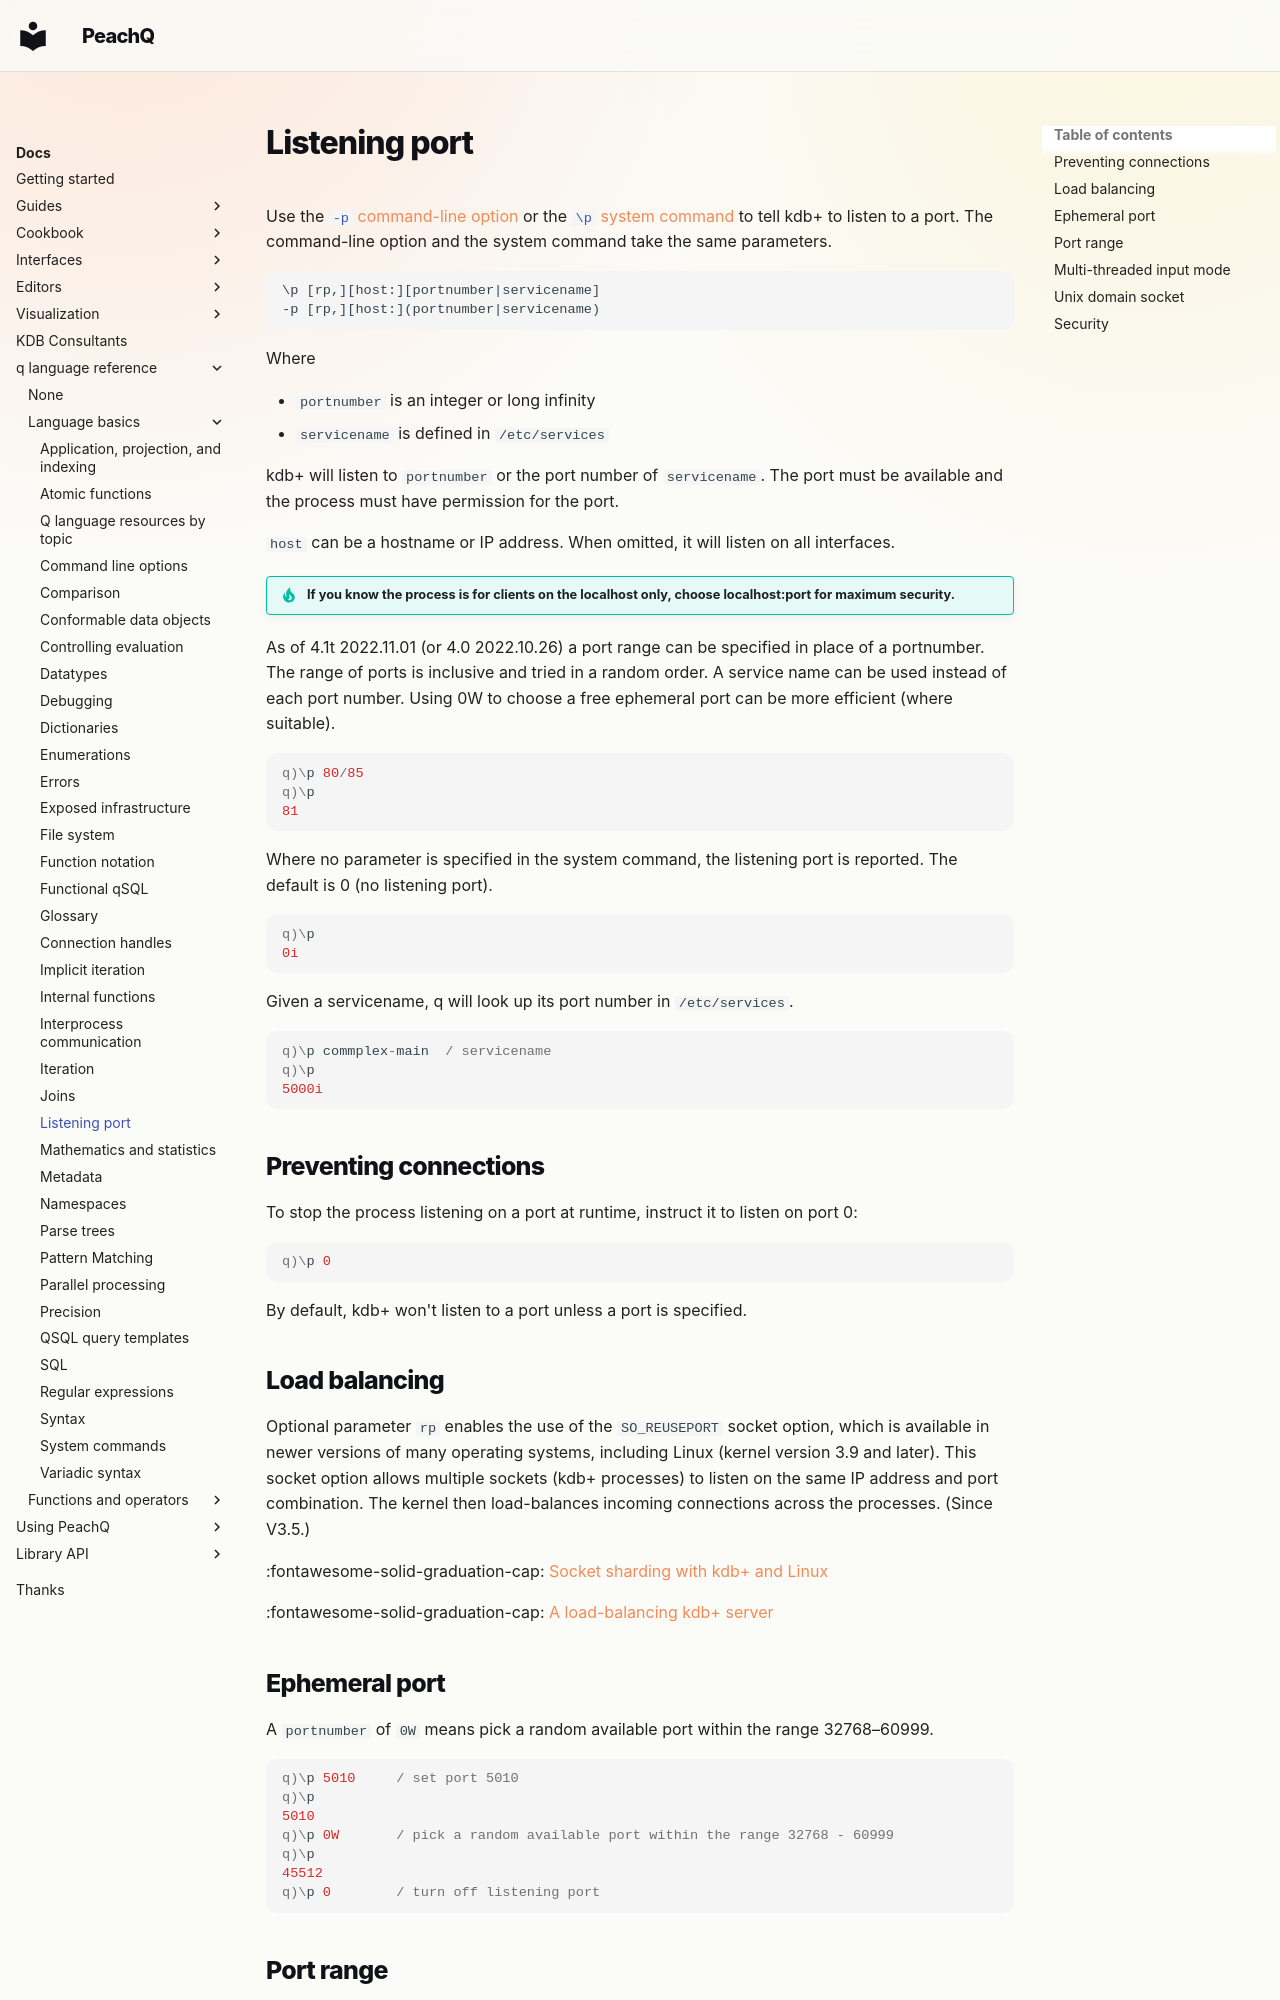

repository: peachq-org/peachq-website · page: docs/basics/listening-port/index.html · generator: mkdocs

---
title: Listening port – Basics – kdb+ and q documentation
description: Use the -p command-line option or the \p system command to tell kdb+ to listen to a port. The command-line option and the system command take the same parameters and have the same syntax and semantics.
keywords: ephemeral, kdb+, listen, multi-threaded, port, q, socket, unix
---
# Listening port

Use the [`-p` command-line option](cmdline.md#-p-listening-port) or the [`\p` system command](syscmds.md#p-listening-port) to tell kdb+ to listen to a port. The command-line option and the system command take the same parameters.

```txt
\p [rp,][host:][portnumber|servicename]
-p [rp,][host:](portnumber|servicename)
```

Where

-   `portnumber` is an integer or long infinity
-   `servicename` is defined in `/etc/services`

kdb+ will listen to `portnumber` or the port number of `servicename`. The port must be available and the process must have permission for the port.

`host` can be a hostname or IP address. When omitted, it will listen on all interfaces.

!!! tip "If you know the process is for clients on the localhost only, choose localhost:port for maximum security."

As of 4.1t 2022.11.01 (or 4.0 2022.10.26) a port range can be specified in place of a portnumber. The range of ports is inclusive and tried in a random order. A service name can be used instead of each port number. Using 0W to choose a free ephemeral port can be more efficient (where suitable).

```q
q)\p 80/85
q)\p
81
```

Where no parameter is specified in the system command, the listening port is reported.
The default is 0 (no listening port).

```q
q)\p
0i
```

Given a servicename, q will look up its port number in `/etc/services`.

```q
q)\p commplex-main  / servicename
q)\p
5000i
```

## Preventing connections

To stop the process listening on a port at runtime, instruct it to listen on port 0:

```q
q)\p 0
```

By default, kdb+ won't listen to a port unless a port is specified.

## Load balancing

Optional parameter `rp` enables the use of the `SO_REUSEPORT` socket option, which is available in newer versions of many operating systems, including Linux (kernel version 3.9 and later). This socket option allows multiple sockets (kdb+ processes) to listen on the same IP address and port combination. The kernel then load-balances incoming connections across the processes. (Since V3.5.)

:fontawesome-solid-graduation-cap:
[Socket sharding with kdb+ and Linux](https://code.kx.com/q/wp/socket-sharding/)

:fontawesome-solid-graduation-cap:
[A load-balancing kdb+ server](https://code.kx.com/q/kb/load-balancing/)


## Ephemeral port

A `portnumber` of `0W` means pick a random available port within the range 32768–60999.

```q
q)\p 5010     / set port 5010
q)\p
5010
q)\p 0W       / pick a random available port within the range 32768 - 60999
q)\p
45512
q)\p 0        / turn off listening port
```

## Port range

An inclusive range of ports can be used in place of a `portnumber`, to randomly use an available port within the given range (since V3.5/3.6 2023.03.13,V4.0 2022.10.26,V4.1 2022.11.01). A service name can be used instead of a port number within the range. Note that the ephemeral port option also provides the ability to choose from a range of ports.

```q
q)\p 2000/2010            / use a free port between 2000 and 2010
q)\p -2000/2010           / use a free port between 2000 and 2010 in multithreaded mode
q)\p myhost:2000/2010     / use a free port between 2000 and 2010, using given hostname
```
